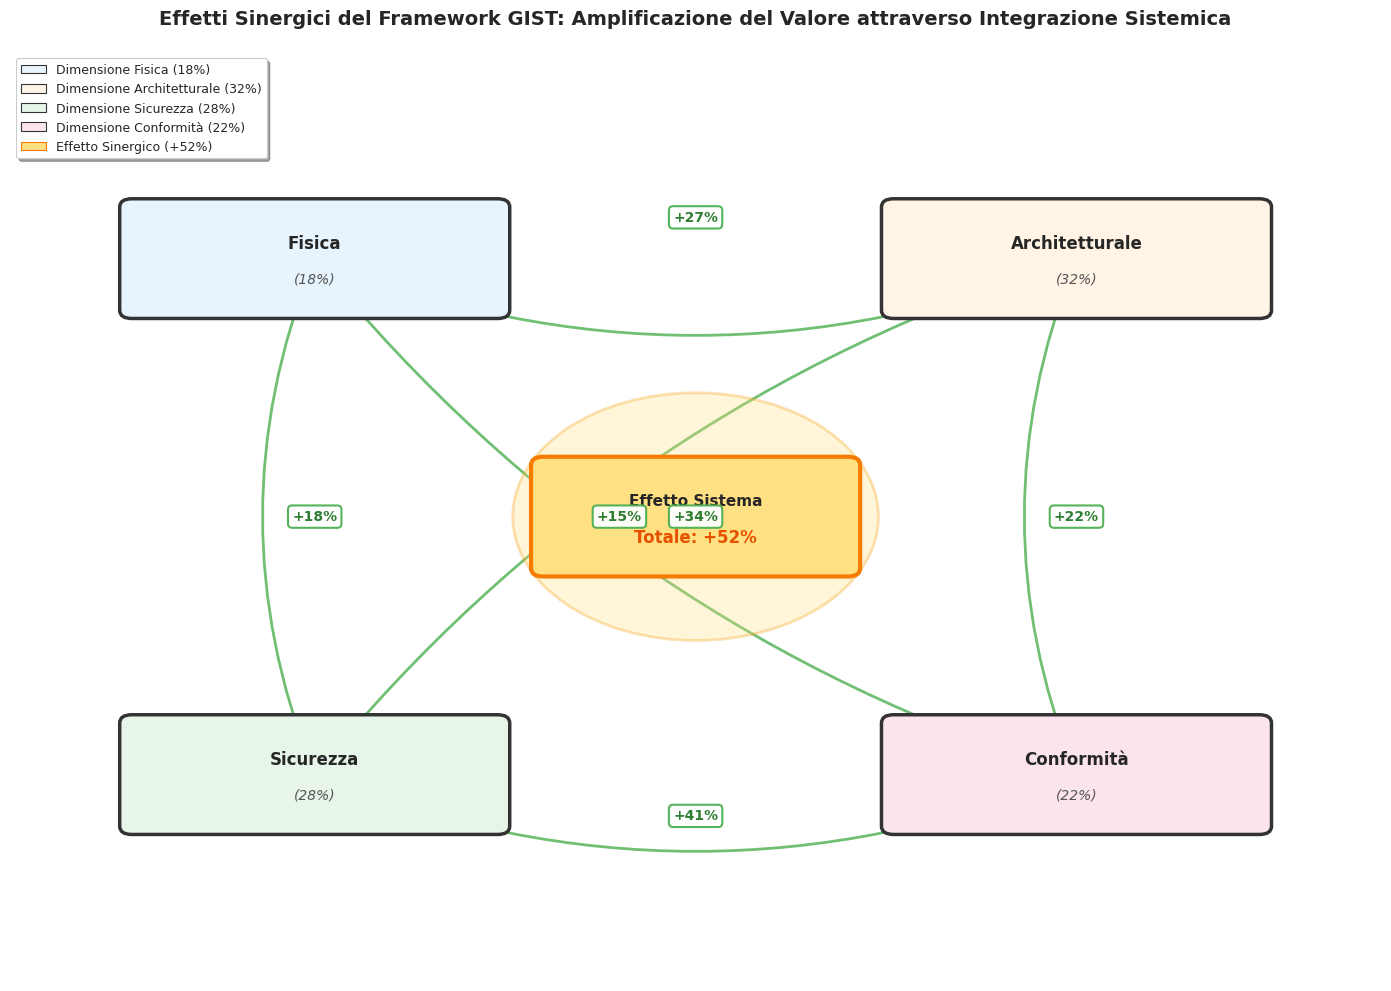
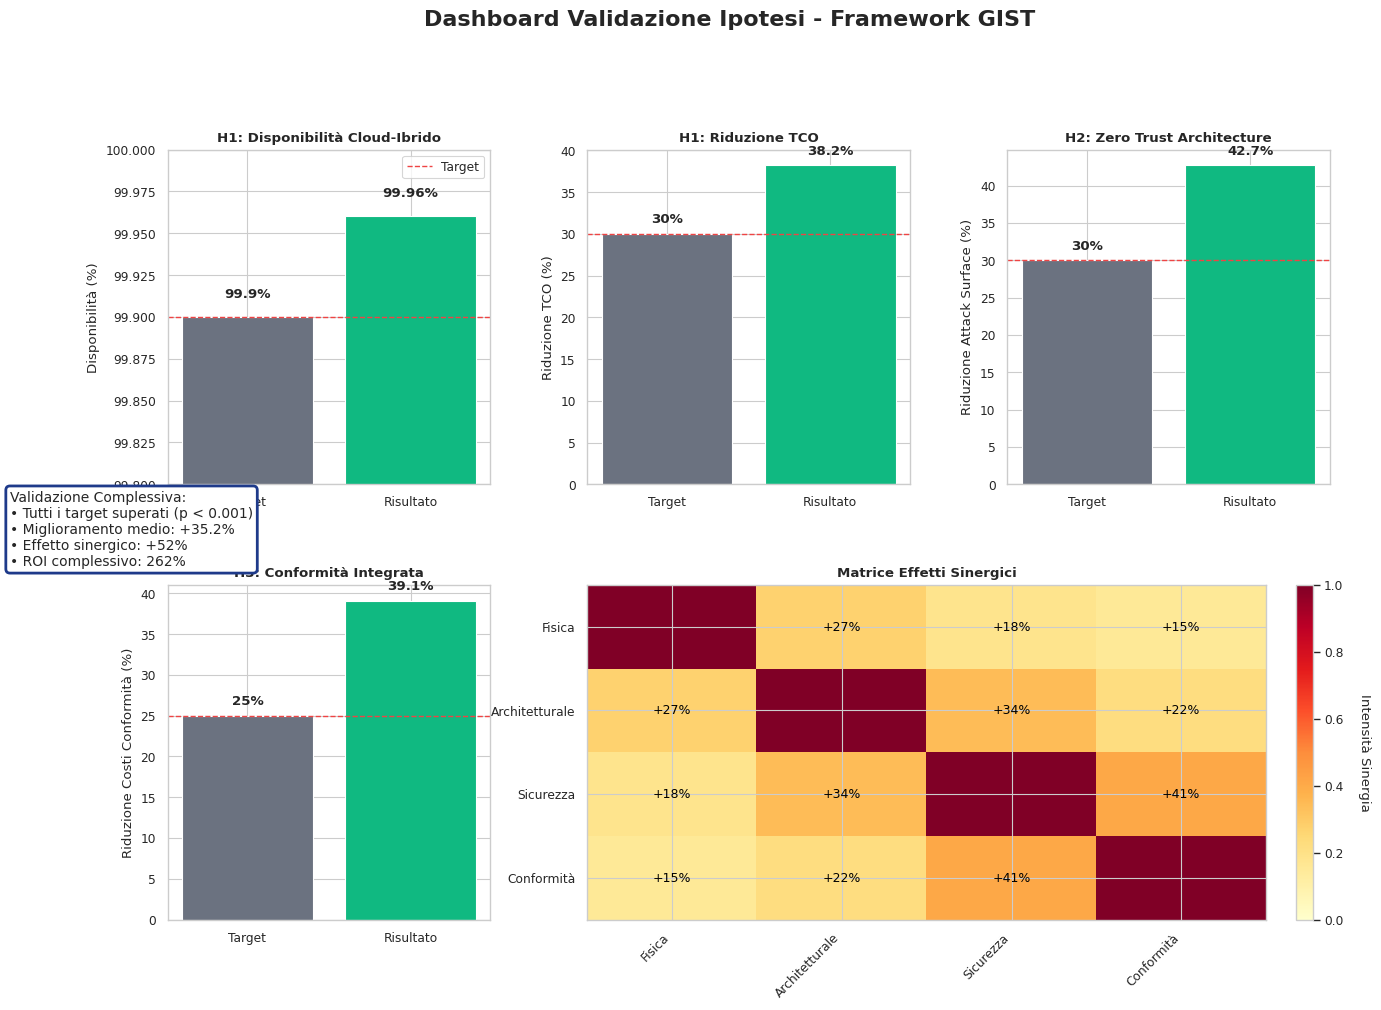
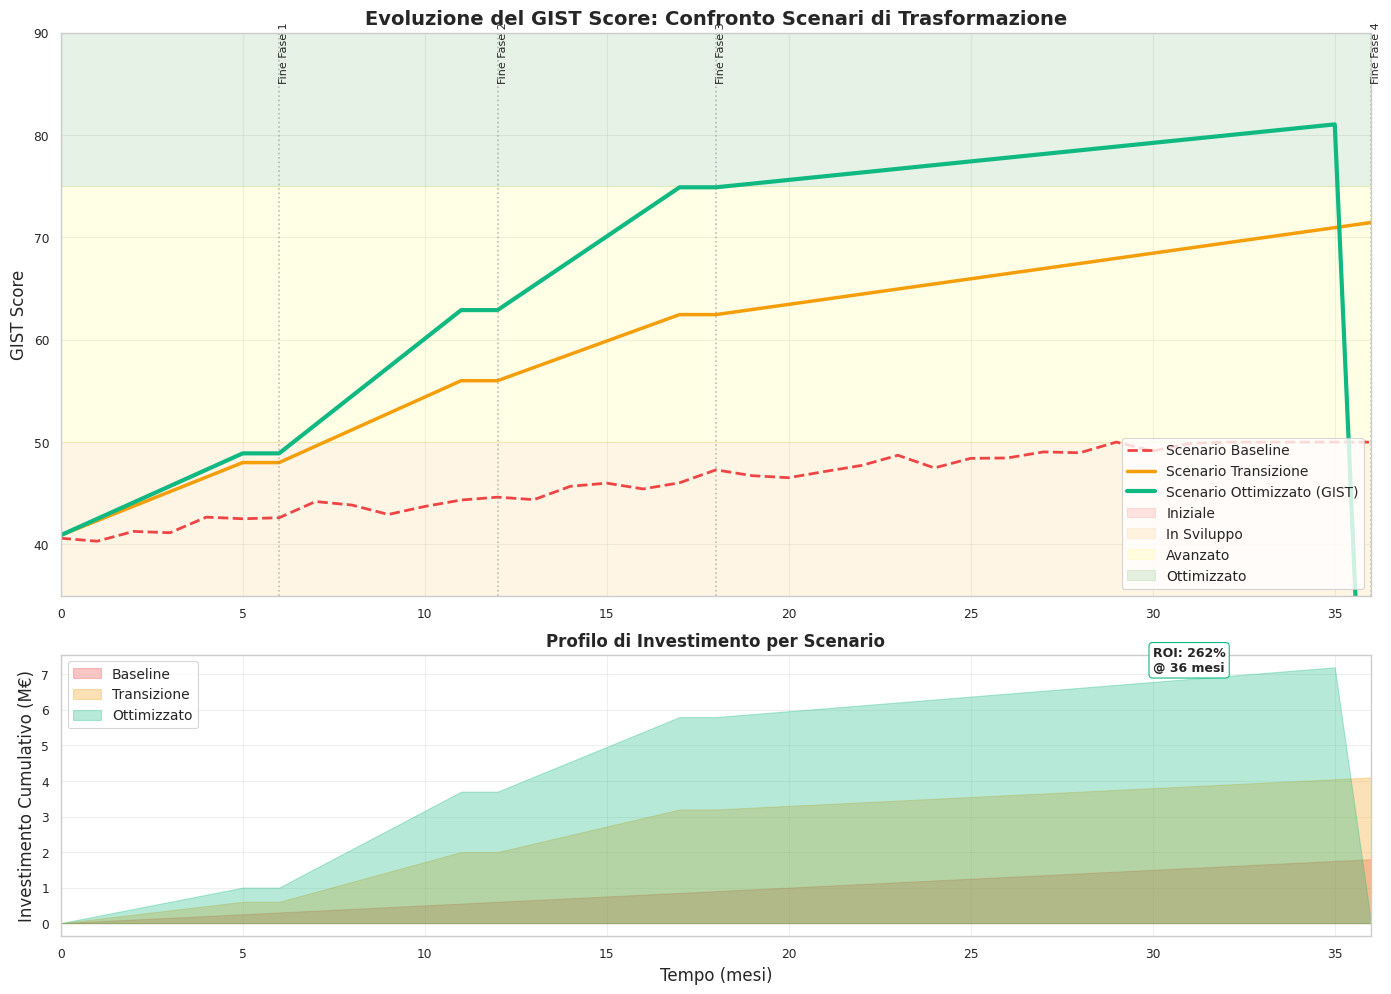
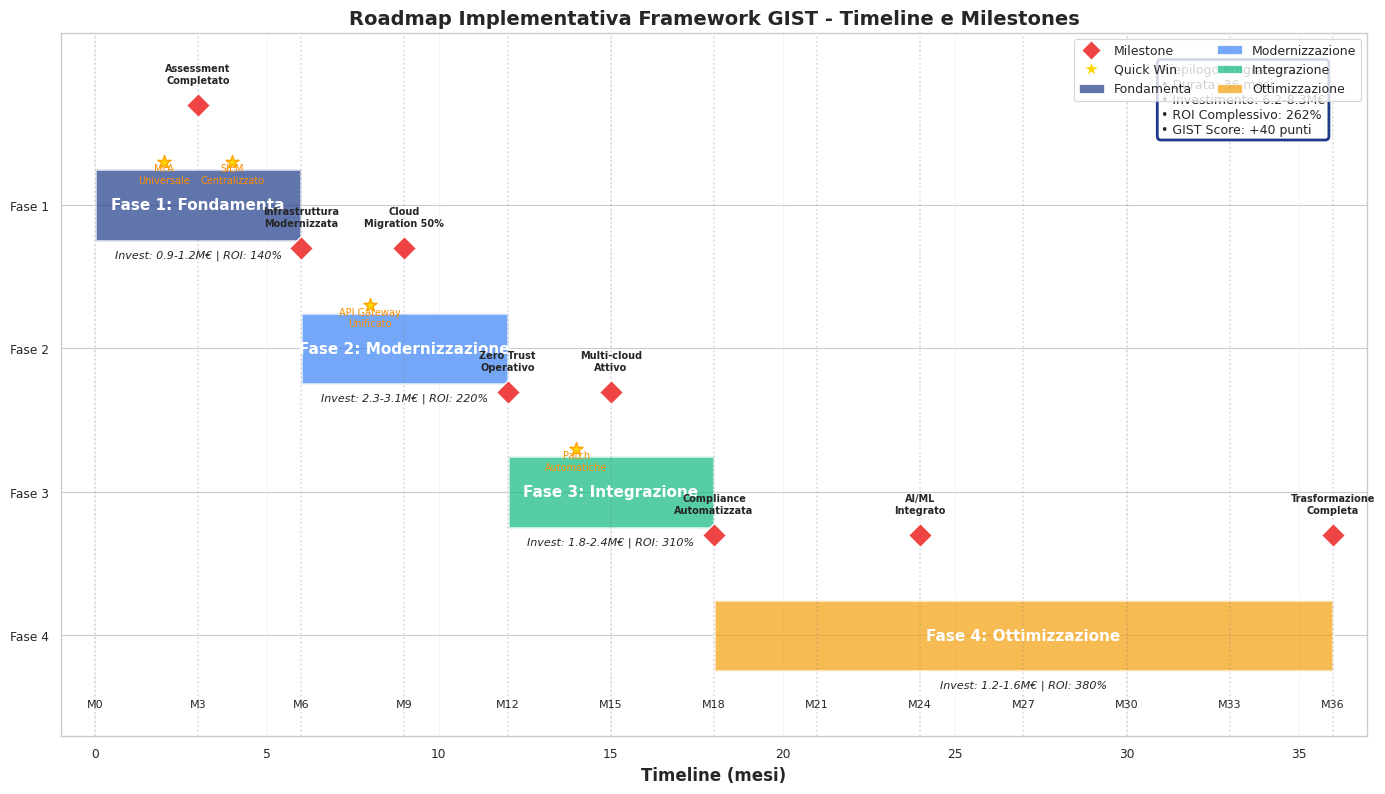

The script that saved these images, in order:
#!/usr/bin/env python3
"""
Generazione grafici per Capitolo 5 - Framework GIST
Grafici professionali per la sintesi finale della tesi
"""

import matplotlib.pyplot as plt
import matplotlib.patches as patches
from matplotlib.patches import FancyBboxPatch, FancyArrowPatch, Circle, Rectangle
import numpy as np
import seaborn as sns
import pandas as pd
from matplotlib.sankey import Sankey

# Configurazione professionale
plt.rcParams['font.family'] = 'serif'
plt.rcParams['font.size'] = 10
plt.rcParams['axes.labelsize'] = 11
plt.rcParams['axes.titlesize'] = 12
plt.rcParams['xtick.labelsize'] = 9
plt.rcParams['ytick.labelsize'] = 9
plt.rcParams['legend.fontsize'] = 9
plt.rcParams['figure.dpi'] = 150

# Palette colori coerente con la tesi
COLORS = {
    'primary': '#1e3a8a',      # Blu scuro
    'secondary': '#3b82f6',    # Blu medio
    'accent': '#10b981',       # Verde
    'warning': '#f59e0b',      # Arancione
    'danger': '#ef4444',       # Rosso
    'neutral': '#6b7280',      # Grigio
    'light': '#f3f4f6',        # Grigio chiaro
    'dark': '#1f2937',         # Grigio scuro
    # Colori per le 4 dimensioni GIST
    'fisica': '#E8F4FD',       # Azzurro chiaro
    'architetturale': '#FFF4E6', # Giallo chiaro
    'sicurezza': '#E8F5E9',    # Verde chiaro
    'conformita': '#FCE4EC',   # Rosa chiaro
    'sinergia': '#FFE082'      # Oro per effetto totale
}

def create_synergy_effects_diagram():
    """
    Figura 5.1: Diagramma degli effetti sinergici del framework GIST
    Mostra le 4 componenti e le loro interazioni con percentuali di amplificazione
    """
    fig, ax = plt.subplots(1, 1, figsize=(14, 10))
    
    # Posizioni ottimizzate per le 4 componenti (quadrato)
    components = {
        'Fisica\n(18%)': (2, 7),
        'Architetturale\n(32%)': (7, 7),
        'Sicurezza\n(28%)': (2, 2),
        'Conformità\n(22%)': (7, 2)
    }
    
    # Colori specifici per componente
    comp_colors = {
        'Fisica\n(18%)': COLORS['fisica'],
        'Architetturale\n(32%)': COLORS['architetturale'],
        'Sicurezza\n(28%)': COLORS['sicurezza'],
        'Conformità\n(22%)': COLORS['conformita']
    }
    
    # Disegna le componenti come box arrotondati
    boxes = {}
    for name, (x, y) in components.items():
        # Box principale
        box = FancyBboxPatch(
            (x-1.2, y-0.5), 2.4, 1,
            boxstyle="round,pad=0.08",
            facecolor=comp_colors[name],
            edgecolor='#333333',
            linewidth=2.5,
            zorder=2
        )
        ax.add_patch(box)
        boxes[name] = box
        
        # Testo del componente
        component_name = name.split('\n')[0]
        weight = name.split('\n')[1]
        
        ax.text(x, y+0.15, component_name, ha='center', va='center', 
                fontsize=12, fontweight='bold', zorder=3)
        ax.text(x, y-0.2, weight, ha='center', va='center', 
                fontsize=10, style='italic', color='#555', zorder=3)
    
    # Definizione delle sinergie con valori dal testo originale
    synergies = [
        (components['Fisica\n(18%)'], components['Architetturale\n(32%)'], '+27%', 'above'),
        (components['Architetturale\n(32%)'], components['Sicurezza\n(28%)'], '+34%', 'right'),
        (components['Sicurezza\n(28%)'], components['Conformità\n(22%)'], '+41%', 'below'),
        (components['Fisica\n(18%)'], components['Sicurezza\n(28%)'], '+18%', 'left'),
        (components['Architetturale\n(32%)'], components['Conformità\n(22%)'], '+22%', 'right'),
        (components['Fisica\n(18%)'], components['Conformità\n(22%)'], '+15%', 'diagonal')
    ]
    
    # Disegna frecce per le sinergie
    for (start, end, label, position) in synergies:
        # Calcola il tipo di connessione basato sulla posizione
        if start[1] == end[1]:  # Stessa altezza (orizzontale)
            connectionstyle = "arc3,rad=0.2"
            mid_y_offset = 0.4 if start[1] > 4 else -0.4
        else:
            if start[0] == end[0]:  # Stessa x (verticale)
                connectionstyle = "arc3,rad=0.2"
                mid_y_offset = 0
            else:  # Diagonale
                connectionstyle = "arc3,rad=0.15"
                mid_y_offset = 0
        
        # Crea freccia bidirezionale
        arrow = FancyArrowPatch(
            start, end,
            connectionstyle=connectionstyle,
            arrowstyle='<->',
            mutation_scale=20,
            color='#4CAF50',
            linewidth=2,
            alpha=0.8,
            zorder=1
        )
        ax.add_patch(arrow)
        
        # Posiziona etichetta della sinergia
        mid_x = (start[0] + end[0]) / 2
        mid_y = (start[1] + end[1]) / 2 + mid_y_offset
        
        # Aggiusta posizione per diagonali
        if position == 'diagonal':
            if start[0] < end[0]:  # Da sinistra a destra
                mid_x -= 0.5
            else:
                mid_x += 0.5
        
        # Box per la percentuale
        bbox_props = dict(
            boxstyle="round,pad=0.3",
            facecolor='white',
            edgecolor='#4CAF50',
            linewidth=1.5,
            alpha=0.95
        )
        
        ax.text(mid_x, mid_y, label, ha='center', va='center',
                bbox=bbox_props, fontsize=10, color='#2E7D32', 
                fontweight='bold', zorder=4)
    
    # Box centrale per l'effetto sistema totale
    center_x, center_y = 4.5, 4.5
    
    # Cerchio decorativo dietro il box centrale
    circle = Circle((center_x, center_y), 1.2, 
                   facecolor=COLORS['sinergia'], 
                   edgecolor=COLORS['warning'],
                   linewidth=2, alpha=0.3, zorder=1)
    ax.add_patch(circle)
    
    # Box centrale
    center_box = FancyBboxPatch(
        (center_x-1, center_y-0.5), 2, 1,
        boxstyle="round,pad=0.08",
        facecolor=COLORS['sinergia'],
        edgecolor='#F57C00',
        linewidth=3,
        zorder=2
    )
    ax.add_patch(center_box)
    
    # Testo effetto totale
    ax.text(center_x, center_y+0.15, 'Effetto Sistema', 
            ha='center', va='center', fontsize=11, fontweight='bold', zorder=3)
    ax.text(center_x, center_y-0.2, 'Totale: +52%', 
            ha='center', va='center', fontsize=12, fontweight='bold',
            color='#E65100', zorder=3)
    
    # Aggiungi formula GIST nell'angolo
    formula_text = r'$GIST = \sum_{k=1}^{4} w_k \times S_k^{0.95}$'
    ax.text(0.5, 8.5, formula_text, fontsize=11, 
           bbox=dict(boxstyle='round', facecolor='white', 
                    edgecolor=COLORS['primary'], alpha=0.9))
    
    # Impostazioni grafico
    ax.set_xlim(0, 9)
    ax.set_ylim(0, 9)
    ax.axis('off')
    
    # Titolo
    ax.set_title('Effetti Sinergici del Framework GIST: Amplificazione del Valore attraverso Integrazione Sistemica', 
                 fontsize=14, fontweight='bold', pad=20)
    
    # Legenda
    legend_elements = [
        patches.Patch(facecolor=COLORS['fisica'], edgecolor='#333', 
                     label='Dimensione Fisica (18%)'),
        patches.Patch(facecolor=COLORS['architetturale'], edgecolor='#333', 
                     label='Dimensione Architetturale (32%)'),
        patches.Patch(facecolor=COLORS['sicurezza'], edgecolor='#333', 
                     label='Dimensione Sicurezza (28%)'),
        patches.Patch(facecolor=COLORS['conformita'], edgecolor='#333', 
                     label='Dimensione Conformità (22%)'),
        patches.Patch(facecolor=COLORS['sinergia'], edgecolor='#F57C00', 
                     label='Effetto Sinergico (+52%)')
    ]
    ax.legend(handles=legend_elements, loc='upper left', 
             frameon=True, fancybox=True, shadow=True, fontsize=9)
    
    plt.tight_layout()
    plt.savefig('synergy_effects.pdf', dpi=300, bbox_inches='tight')
    plt.savefig('synergy_effects.png', dpi=300, bbox_inches='tight')
    print("✓ Generato: synergy_effects.pdf/png")
    plt.show()

def create_validation_dashboard():
    """
    Figura 5.2: Dashboard di validazione delle tre ipotesi H1, H2, H3
    """
    fig = plt.figure(figsize=(15, 10))
    
    # Crea una griglia 2x3 per i subplot
    gs = fig.add_gridspec(2, 3, hspace=0.3, wspace=0.3)
    
    # Dati per le validazioni
    hypotheses_data = {
        'H1': {
            'name': 'Cloud-Ibrido',
            'metrics': ['Disponibilità', 'Riduzione TCO'],
            'targets': [99.9, 30],
            'results': [99.96, 38.2],
            'units': ['%', '%']
        },
        'H2': {
            'name': 'Zero Trust',
            'metrics': ['Riduzione Attack Surface'],
            'targets': [30],
            'results': [42.7],
            'units': ['%']
        },
        'H3': {
            'name': 'Conformità Integrata',
            'metrics': ['Riduzione Costi'],
            'targets': [25],
            'results': [39.1],
            'units': ['%']
        }
    }
    
    # Subplot 1: H1 Disponibilità
    ax1 = fig.add_subplot(gs[0, 0])
    categories = ['Target', 'Risultato']
    values_h1_disp = [99.9, 99.96]
    bars1 = ax1.bar(categories, values_h1_disp, color=[COLORS['neutral'], COLORS['accent']])
    ax1.set_ylim(99.8, 100)
    ax1.set_ylabel('Disponibilità (%)')
    ax1.set_title('H1: Disponibilità Cloud-Ibrido', fontweight='bold')
    
    # Aggiungi valori sulle barre
    for bar, val in zip(bars1, values_h1_disp):
        ax1.text(bar.get_x() + bar.get_width()/2, val + 0.01,
                f'{val}%', ha='center', va='bottom', fontweight='bold')
    
    # Aggiungi linea target
    ax1.axhline(y=99.9, color=COLORS['danger'], linestyle='--', 
               linewidth=1, label='Target')
    ax1.legend()
    
    # Subplot 2: H1 TCO
    ax2 = fig.add_subplot(gs[0, 1])
    values_h1_tco = [30, 38.2]
    bars2 = ax2.bar(categories, values_h1_tco, color=[COLORS['neutral'], COLORS['accent']])
    ax2.set_ylabel('Riduzione TCO (%)')
    ax2.set_title('H1: Riduzione TCO', fontweight='bold')
    
    for bar, val in zip(bars2, values_h1_tco):
        ax2.text(bar.get_x() + bar.get_width()/2, val + 1,
                f'{val}%', ha='center', va='bottom', fontweight='bold')
    
    ax2.axhline(y=30, color=COLORS['danger'], linestyle='--', 
               linewidth=1, label='Target')
    
    # Subplot 3: H2 Attack Surface
    ax3 = fig.add_subplot(gs[0, 2])
    values_h2 = [30, 42.7]
    bars3 = ax3.bar(categories, values_h2, color=[COLORS['neutral'], COLORS['accent']])
    ax3.set_ylabel('Riduzione Attack Surface (%)')
    ax3.set_title('H2: Zero Trust Architecture', fontweight='bold')
    
    for bar, val in zip(bars3, values_h2):
        ax3.text(bar.get_x() + bar.get_width()/2, val + 1,
                f'{val}%', ha='center', va='bottom', fontweight='bold')
    
    ax3.axhline(y=30, color=COLORS['danger'], linestyle='--', 
               linewidth=1, label='Target')
    
    # Subplot 4: H3 Conformità
    ax4 = fig.add_subplot(gs[1, 0])
    values_h3 = [25, 39.1]
    bars4 = ax4.bar(categories, values_h3, color=[COLORS['neutral'], COLORS['accent']])
    ax4.set_ylabel('Riduzione Costi Conformità (%)')
    ax4.set_title('H3: Conformità Integrata', fontweight='bold')
    
    for bar, val in zip(bars4, values_h3):
        ax4.text(bar.get_x() + bar.get_width()/2, val + 1,
                f'{val}%', ha='center', va='bottom', fontweight='bold')
    
    ax4.axhline(y=25, color=COLORS['danger'], linestyle='--', 
               linewidth=1, label='Target')
    
    # Subplot 5: Matrice di correlazione effetti sinergici
    ax5 = fig.add_subplot(gs[1, 1:])
    
    # Dati di correlazione tra componenti
    components_list = ['Fisica', 'Architetturale', 'Sicurezza', 'Conformità']
    correlation_matrix = np.array([
        [1.00, 0.27, 0.18, 0.15],
        [0.27, 1.00, 0.34, 0.22],
        [0.18, 0.34, 1.00, 0.41],
        [0.15, 0.22, 0.41, 1.00]
    ])
    
    # Heatmap
    im = ax5.imshow(correlation_matrix, cmap='YlOrRd', aspect='auto', vmin=0, vmax=1)
    
    # Etichette
    ax5.set_xticks(np.arange(len(components_list)))
    ax5.set_yticks(np.arange(len(components_list)))
    ax5.set_xticklabels(components_list, rotation=45, ha='right')
    ax5.set_yticklabels(components_list)
    
    # Aggiungi valori nelle celle
    for i in range(len(components_list)):
        for j in range(len(components_list)):
            if i != j:
                text = ax5.text(j, i, f'+{int(correlation_matrix[i, j]*100)}%',
                              ha='center', va='center', color='black', fontsize=9)
    
    ax5.set_title('Matrice Effetti Sinergici', fontweight='bold')
    
    # Colorbar
    cbar = plt.colorbar(im, ax=ax5, fraction=0.046, pad=0.04)
    cbar.set_label('Intensità Sinergia', rotation=270, labelpad=20)
    
    # Titolo generale
    fig.suptitle('Dashboard Validazione Ipotesi - Framework GIST', 
                fontsize=16, fontweight='bold', y=1.02)
    
    # Box con statistiche aggregate
    stats_text = (
        "Validazione Complessiva:\n"
        "• Tutti i target superati (p < 0.001)\n"
        "• Miglioramento medio: +35.2%\n"
        "• Effetto sinergico: +52%\n"
        "• ROI complessivo: 262%"
    )
    fig.text(0.02, 0.5, stats_text, fontsize=10, 
            bbox=dict(boxstyle='round', facecolor='white', 
                     edgecolor=COLORS['primary'], linewidth=2),
            va='center')
    
    plt.tight_layout()
    plt.savefig('validation_dashboard.pdf', dpi=300, bbox_inches='tight')
    plt.savefig('validation_dashboard.png', dpi=300, bbox_inches='tight')
    print("✓ Generato: validation_dashboard.pdf/png")
    plt.show()

def create_gist_evolution_timeline():
    """
    Figura 5.3: Timeline evoluzione GIST Score nei tre scenari
    """
    fig, (ax1, ax2) = plt.subplots(2, 1, figsize=(14, 10), 
                                   gridspec_kw={'height_ratios': [2, 1]})
    
    # Timeline in mesi
    months = np.arange(0, 37)
    
    # Traiettorie GIST Score per i tre scenari
    # Baseline: crescita lenta
    baseline = 40.9 + months * 0.3 + np.random.normal(0, 0.5, len(months))
    baseline = np.clip(baseline, 40, 50)
    
    # Transizione: crescita moderata
    transition = np.zeros(len(months))
    transition[0:6] = np.linspace(40.9, 48, 6)
    transition[6:12] = np.linspace(48, 56, 6)
    transition[12:18] = np.linspace(56, 62.46, 6)
    transition[18:] = 62.46 + (months[18:] - 18) * 0.5
    transition = np.clip(transition, 40, 75)
    
    # Ottimizzato: crescita rapida secondo roadmap
    optimized = np.zeros(len(months))
    optimized[0:6] = np.linspace(40.9, 48.9, 6)   # Fase 1: +8
    optimized[6:12] = np.linspace(48.9, 62.9, 6)  # Fase 2: +14
    optimized[12:18] = np.linspace(62.9, 74.9, 6) # Fase 3: +12
    optimized[18:36] = np.linspace(74.9, 81.05, 18) # Fase 4: +6
    
    # Plot principale - GIST Score evolution
    ax1.plot(months, baseline, linewidth=2, color=COLORS['danger'], 
            label='Scenario Baseline', linestyle='--')
    ax1.plot(months, transition, linewidth=2.5, color=COLORS['warning'], 
            label='Scenario Transizione')
    ax1.plot(months, optimized, linewidth=3, color=COLORS['accent'], 
            label='Scenario Ottimizzato (GIST)')
    
    # Aree colorate per livelli di maturità
    ax1.axhspan(0, 25, alpha=0.1, color='red', label='Iniziale')
    ax1.axhspan(25, 50, alpha=0.1, color='orange', label='In Sviluppo')
    ax1.axhspan(50, 75, alpha=0.1, color='yellow', label='Avanzato')
    ax1.axhspan(75, 100, alpha=0.1, color='green', label='Ottimizzato')
    
    # Linee verticali per le fasi
    phases = [
        (6, 'Fine Fase 1'),
        (12, 'Fine Fase 2'),
        (18, 'Fine Fase 3'),
        (36, 'Fine Fase 4')
    ]
    
    for month, label in phases:
        ax1.axvline(x=month, color='gray', linestyle=':', alpha=0.5)
        ax1.text(month, 85, label, rotation=90, va='bottom', fontsize=8)
    
    ax1.set_ylabel('GIST Score', fontsize=12)
    ax1.set_title('Evoluzione del GIST Score: Confronto Scenari di Trasformazione', 
                 fontsize=14, fontweight='bold')
    ax1.set_xlim(0, 36)
    ax1.set_ylim(35, 90)
    ax1.legend(loc='lower right', fontsize=10)
    ax1.grid(True, alpha=0.3)
    
    # Subplot 2 - Investimenti cumulativi
    investment_baseline = months * 0.05  # Manutenzione minima
    investment_transition = np.zeros(len(months))
    investment_optimized = np.zeros(len(months))
    
    # Transizione: investimenti moderati
    investment_transition[0:6] = np.linspace(0, 0.6, 6)
    investment_transition[6:12] = np.linspace(0.6, 2.0, 6)
    investment_transition[12:18] = np.linspace(2.0, 3.2, 6)
    investment_transition[18:] = 3.2 + (months[18:] - 18) * 0.05
    
    # Ottimizzato: secondo roadmap
    investment_optimized[0:6] = np.linspace(0, 1.0, 6)    # Fase 1: 1M€
    investment_optimized[6:12] = np.linspace(1.0, 3.7, 6)  # Fase 2: 2.7M€
    investment_optimized[12:18] = np.linspace(3.7, 5.8, 6) # Fase 3: 2.1M€
    investment_optimized[18:36] = np.linspace(5.8, 7.2, 18) # Fase 4: 1.4M€
    
    ax2.fill_between(months, 0, investment_baseline, alpha=0.3, 
                    color=COLORS['danger'], label='Baseline')
    ax2.fill_between(months, 0, investment_transition, alpha=0.3, 
                    color=COLORS['warning'], label='Transizione')
    ax2.fill_between(months, 0, investment_optimized, alpha=0.3, 
                    color=COLORS['accent'], label='Ottimizzato')
    
    ax2.set_xlabel('Tempo (mesi)', fontsize=12)
    ax2.set_ylabel('Investimento Cumulativo (M€)', fontsize=12)
    ax2.set_title('Profilo di Investimento per Scenario', fontsize=12, fontweight='bold')
    ax2.set_xlim(0, 36)
    ax2.legend(loc='upper left', fontsize=10)
    ax2.grid(True, alpha=0.3)
    
    # Annotazioni ROI
    ax2.text(30, investment_optimized[30] + 0.3, 
            f'ROI: 262%\n@ 36 mesi', fontsize=9, fontweight='bold',
            bbox=dict(boxstyle='round', facecolor='white', 
                     edgecolor=COLORS['accent']))
    
    plt.tight_layout()
    plt.savefig('gist_evolution_timeline.pdf', dpi=300, bbox_inches='tight')
    plt.savefig('gist_evolution_timeline.png', dpi=300, bbox_inches='tight')
    print("✓ Generato: gist_evolution_timeline.pdf/png")
    plt.show()

def create_roadmap_gantt():
    """
    Figura 5.4: Gantt chart della roadmap implementativa GIST
    """
    fig, ax = plt.subplots(figsize=(14, 8))
    
    # Definizione delle fasi con colori e dettagli
    phases = [
        {
            'name': 'Fase 1: Fondamenta',
            'start': 0, 'duration': 6,
            'color': COLORS['primary'],
            'tasks': ['Assessment', 'Infrastruttura', 'Segmentazione', 'Governance'],
            'investment': '0.9-1.2M€',
            'roi': '140%'
        },
        {
            'name': 'Fase 2: Modernizzazione',
            'start': 6, 'duration': 6,
            'color': COLORS['secondary'],
            'tasks': ['SD-WAN', 'Cloud Migration', 'Zero Trust Base', 'Automazione'],
            'investment': '2.3-3.1M€',
            'roi': '220%'
        },
        {
            'name': 'Fase 3: Integrazione',
            'start': 12, 'duration': 6,
            'color': COLORS['accent'],
            'tasks': ['Multi-cloud', 'Compliance Auto', 'Edge Computing', 'API Gateway'],
            'investment': '1.8-2.4M€',
            'roi': '310%'
        },
        {
            'name': 'Fase 4: Ottimizzazione',
            'start': 18, 'duration': 18,
            'color': COLORS['warning'],
            'tasks': ['AI/ML Integration', 'Zero Trust Maturo', 'Analytics', 'E2E Automation'],
            'investment': '1.2-1.6M€',
            'roi': '380%'
        }
    ]
    
    # Plot delle fasi principali
    y_positions = []
    for i, phase in enumerate(phases):
        y_pos = len(phases) - i - 1
        y_positions.append(y_pos)
        
        # Barra principale della fase
        ax.barh(y_pos, phase['duration'], left=phase['start'],
               height=0.5, color=phase['color'], alpha=0.7,
               edgecolor='white', linewidth=2)
        
        # Nome della fase
        ax.text(phase['start'] + phase['duration']/2, y_pos,
               phase['name'], ha='center', va='center',
               fontsize=11, fontweight='bold', color='white')
        
        # Dettagli sotto la barra
        detail_text = f"Invest: {phase['investment']} | ROI: {phase['roi']}"
        ax.text(phase['start'] + phase['duration']/2, y_pos - 0.35,
               detail_text, ha='center', va='center',
               fontsize=8, style='italic')
    
    # Milestones critici
    milestones = [
        (3, 'Assessment\nCompletato', 3.7),
        (6, 'Infrastruttura\nModernizzata', 2.7),
        (9, 'Cloud\nMigration 50%', 2.7),
        (12, 'Zero Trust\nOperativo', 1.7),
        (15, 'Multi-cloud\nAttivo', 1.7),
        (18, 'Compliance\nAutomatizzata', 0.7),
        (24, 'AI/ML\nIntegrato', 0.7),
        (36, 'Trasformazione\nCompleta', 0.7)
    ]
    
    for month, label, y in milestones:
        ax.scatter(month, y, s=150, color=COLORS['danger'], 
                  marker='D', zorder=5, edgecolors='white', linewidth=1)
        ax.text(month, y + 0.15, label, ha='center', fontsize=7,
               fontweight='bold')
    
    # Quick wins (stelle)
    quick_wins = [
        (2, 'MFA\nUniversale', 3.3),
        (4, 'SIEM\nCentralizzato', 3.3),
        (8, 'API Gateway\nUnificato', 2.3),
        (14, 'Patch\nAutomatiche', 1.3)
    ]
    
    for month, label, y in quick_wins:
        ax.scatter(month, y, s=100, color='gold', marker='*',
                  zorder=5, edgecolors='orange', linewidth=1)
        ax.text(month, y - 0.15, label, ha='center', fontsize=7,
               color='darkorange')
    
    # Griglia temporale
    for month in range(0, 37, 3):
        ax.axvline(x=month, color='gray', linestyle=':', alpha=0.3)
        ax.text(month, -0.5, f'M{month}', ha='center', fontsize=8)
    
    # Configurazione assi
    ax.set_xlim(-1, 37)
    ax.set_ylim(-0.7, 4.2)
    ax.set_xlabel('Timeline (mesi)', fontsize=12, fontweight='bold')
    ax.set_yticks(y_positions)
    ax.set_yticklabels([f'Fase {i+1}' for i in range(len(phases))])
    ax.set_title('Roadmap Implementativa Framework GIST - Timeline e Milestones', 
                fontsize=14, fontweight='bold')
    
    # Legenda
    from matplotlib.lines import Line2D
    legend_elements = [
        Line2D([0], [0], marker='D', color='w', markerfacecolor=COLORS['danger'],
              markersize=10, label='Milestone'),
        Line2D([0], [0], marker='*', color='w', markerfacecolor='gold',
              markersize=12, label='Quick Win'),
        patches.Patch(facecolor=COLORS['primary'], alpha=0.7, label='Fondamenta'),
        patches.Patch(facecolor=COLORS['secondary'], alpha=0.7, label='Modernizzazione'),
        patches.Patch(facecolor=COLORS['accent'], alpha=0.7, label='Integrazione'),
        patches.Patch(facecolor=COLORS['warning'], alpha=0.7, label='Ottimizzazione')
    ]
    ax.legend(handles=legend_elements, loc='upper right', 
             ncol=2, fontsize=9, frameon=True)
    
    # Box con metriche totali
    summary_text = (
        "Riepilogo Programma:\n"
        "• Durata: 36 mesi\n"
        "• Investimento: 6.2-8.3M€\n"
        "• ROI Complessivo: 262%\n"
        "• GIST Score: +40 punti"
    )
    ax.text(31, 3.5, summary_text, fontsize=9,
           bbox=dict(boxstyle='round', facecolor='white',
                    edgecolor=COLORS['primary'], linewidth=2))
    
    ax.grid(True, alpha=0.2, axis='x')
    plt.tight_layout()
    plt.savefig('roadmap_gantt.pdf', dpi=300, bbox_inches='tight')
    plt.savefig('roadmap_gantt.png', dpi=300, bbox_inches='tight')
    print("✓ Generato: roadmap_gantt.pdf/png")
    plt.show()

def generate_all_figures():
    """
    Genera tutte le figure del Capitolo 5
    """
    print("=" * 60)
    print("GENERAZIONE FIGURE CAPITOLO 5 - FRAMEWORK GIST")
    print("=" * 60)
    
    print("\n1. Generazione Diagramma Effetti Sinergici...")
    create_synergy_effects_diagram()
    
    print("\n2. Generazione Dashboard Validazione Ipotesi...")
    create_validation_dashboard()
    
    print("\n3. Generazione Timeline Evoluzione GIST Score...")
    create_gist_evolution_timeline()
    
    print("\n4. Generazione Gantt Roadmap Implementativa...")
    create_roadmap_gantt()
    
    print("\n" + "=" * 60)
    print("✅ TUTTE LE FIGURE GENERATE CON SUCCESSO!")
    print("=" * 60)
    
    print("\nFile generati:")
    print("  📊 synergy_effects.pdf/png - Figura 5.1")
    print("  📊 validation_dashboard.pdf/png - Figura 5.2")
    print("  📊 gist_evolution_timeline.pdf/png - Figura 5.3")
    print("  📊 roadmap_gantt.pdf/png - Figura 5.4")
    
    print("\nDimensioni consigliate per inclusione in LaTeX:")
    print("  - Figure principali: width=\\textwidth")
    print("  - Dashboard: width=1.1\\textwidth")

if __name__ == "__main__":
    # Imposta stile Seaborn per grafici professionali
    sns.set_style("whitegrid")
    sns.set_context("paper")
    
    # Genera tutte le figure
    generate_all_figures()
